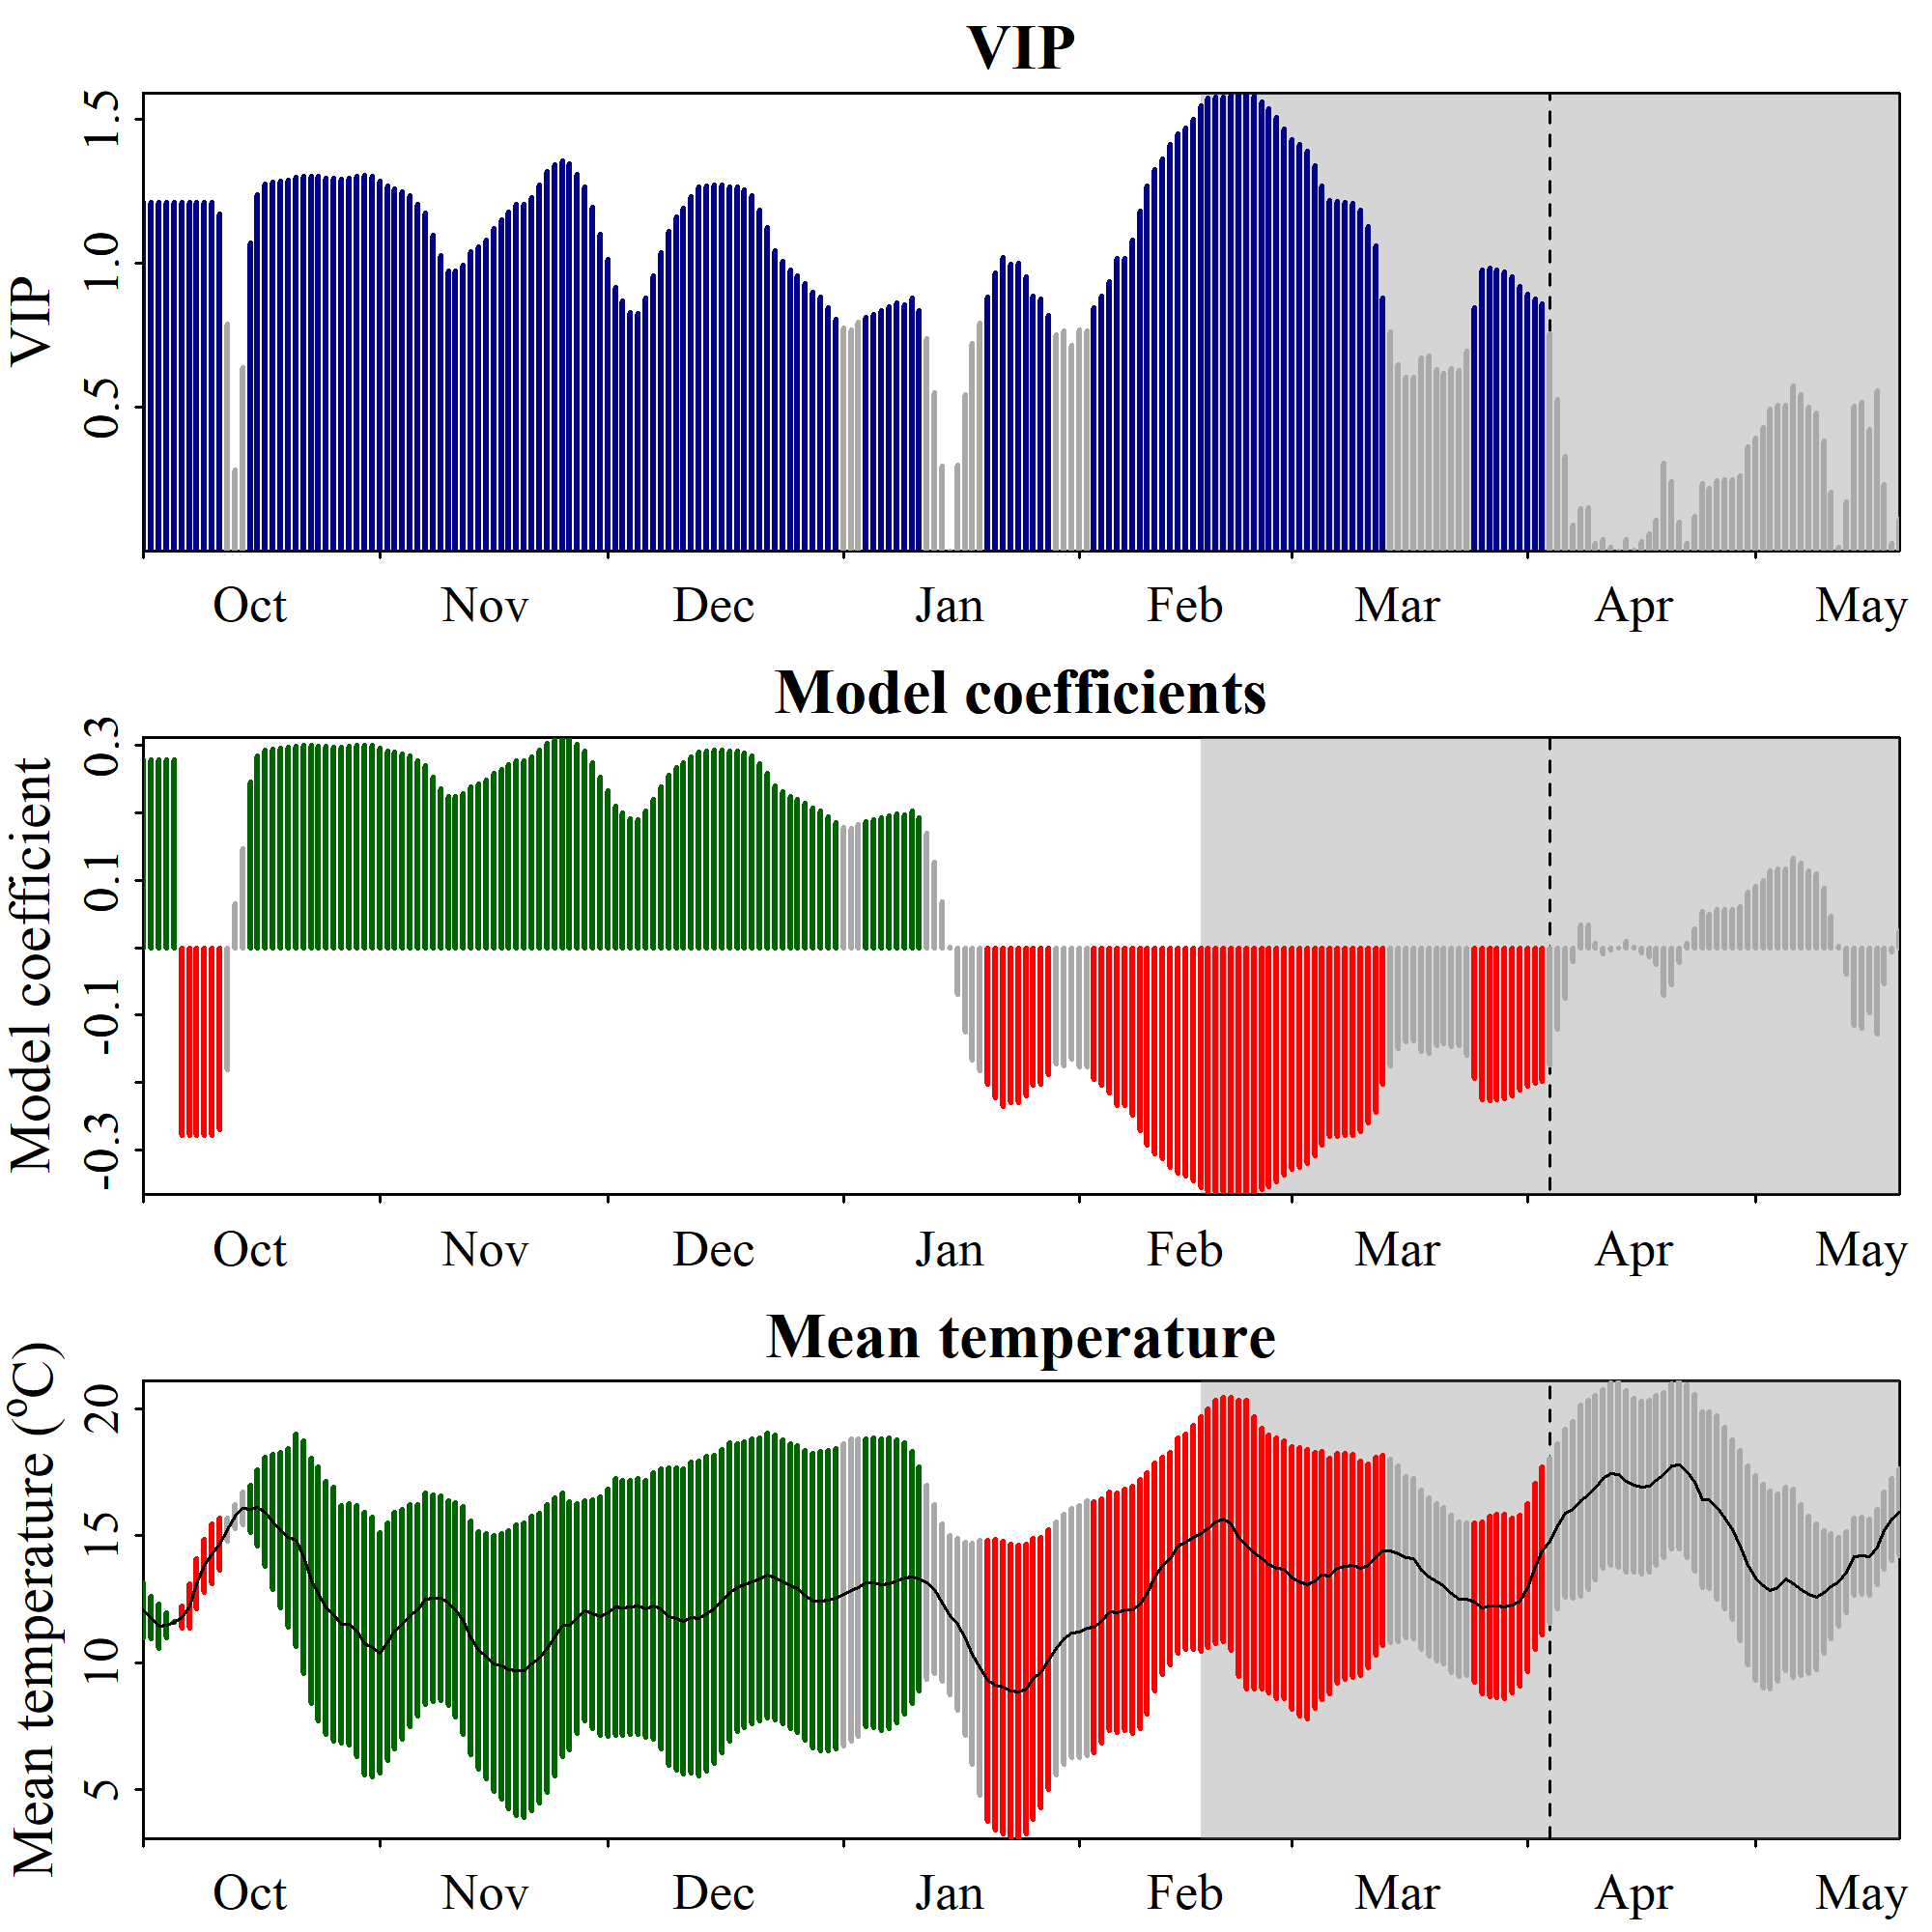

The table this chart was drawn from, first rows:
Date, JDay, Coef, VIP, Tmean, Tstdev
1001, -91, 0.2788, 1.212, 12.07, 1.088
1002, -90, 0.2788, 1.212, 11.77, 0.8274
1003, -89, 0.2788, 1.212, 11.44, 0.8853
1004, -88, 0.2788, 1.212, 11.49, 0.4949
1005, -87, 0.2788, 1.212, 11.61, 0.02497
1006, -86, -0.2788, 1.212, 11.79, 0.4435
1007, -85, -0.2788, 1.212, 12.23, 0.8841
1008, -84, -0.2788, 1.212, 13.11, 0.9762
1009, -83, -0.2788, 1.212, 13.83, 1.045
1010, -82, -0.2788, 1.212, 14.28, 1.19
1011, -81, -0.2695, 1.171, 14.67, 1.019
1012, -80, -0.1815, 0.789, 15.24, 0.4537
1013, -79, 0.06512, 0.283, 15.77, 0.4713
1014, -78, 0.1465, 0.6366, 16.08, 0.6649
1015, -77, 0.2464, 1.071, 16.06, 0.9486
1016, -76, 0.2847, 1.237, 16.1, 1.494
1017, -75, 0.2938, 1.277, 15.94, 2.132
1018, -74, 0.2952, 1.283, 15.54, 2.67
1019, -73, 0.296, 1.286, 15.22, 3.05
1020, -72, 0.2969, 1.29, 14.92, 3.512
1021, -71, 0.2989, 1.299, 14.81, 4.176
1022, -70, 0.3, 1.304, 14.17, 4.583
1023, -69, 0.2999, 1.303, 13.24, 4.826
1024, -68, 0.2996, 1.302, 12.72, 4.993
1025, -67, 0.2986, 1.298, 12.15, 4.974
1026, -66, 0.2979, 1.295, 11.91, 4.982
1027, -65, 0.2972, 1.291, 11.52, 4.672
1028, -64, 0.2986, 1.298, 11.51, 4.757
1029, -63, 0.2998, 1.303, 11.26, 4.944
1030, -62, 0.3006, 1.306, 10.75, 5.164
1031, -61, 0.2999, 1.303, 10.62, 5.121
1101, -60, 0.2959, 1.286, 10.39, 4.743
1102, -59, 0.2922, 1.27, 10.84, 4.676
1103, -58, 0.2896, 1.259, 11.27, 4.662
1104, -57, 0.2871, 1.248, 11.51, 4.523
1105, -56, 0.2843, 1.235, 11.86, 4.388
1106, -55, 0.2773, 1.205, 12.07, 4.165
1107, -54, 0.2703, 1.175, 12.52, 4.177
1108, -53, 0.2525, 1.097, 12.53, 4.058
1109, -52, 0.2361, 1.026, 12.54, 4.035
1110, -51, 0.2241, 0.9739, 12.35, 4.038
1111, -50, 0.2242, 0.9744, 12.09, 4.214
1112, -49, 0.2291, 0.9955, 11.65, 4.483
1113, -48, 0.2393, 1.04, 10.99, 4.596
1114, -47, 0.2437, 1.059, 10.49, 4.662
1115, -46, 0.2489, 1.082, 10.26, 4.812
1116, -45, 0.2583, 1.123, 9.97, 5.041
1117, -44, 0.2651, 1.152, 9.865, 5.236
1118, -43, 0.2714, 1.18, 9.725, 5.48
1119, -42, 0.2771, 1.204, 9.697, 5.725
1120, -41, 0.2776, 1.206, 9.696, 5.798
1121, -40, 0.2825, 1.228, 9.961, 5.793
1122, -39, 0.2931, 1.274, 10.18, 5.693
1123, -38, 0.3039, 1.321, 10.56, 5.674
1124, -37, 0.3089, 1.342, 11.02, 5.466
1125, -36, 0.3121, 1.356, 11.49, 5.191
1126, -35, 0.3099, 1.347, 11.47, 4.881
1127, -34, 0.3016, 1.311, 11.76, 4.522
1128, -33, 0.2911, 1.265, 12.04, 4.338
1129, -32, 0.2751, 1.196, 11.93, 4.51
... 172 more rows
